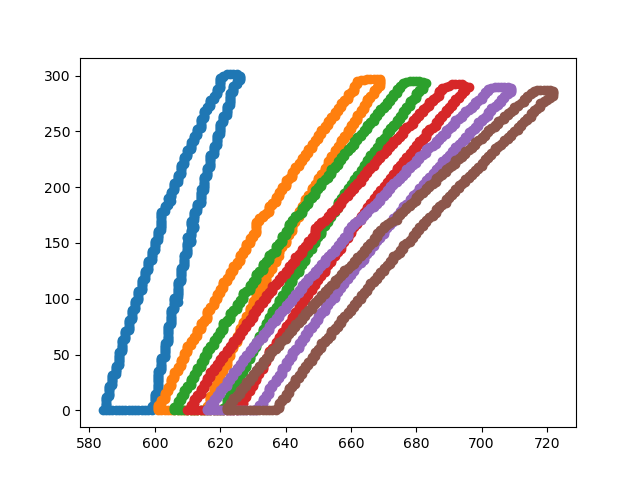

The table this chart was drawn from, first rows:
36, 584, 0
36, 585, 1
36, 585, 2
36, 585, 3
36, 585, 4
36, 585, 5
36, 585, 6
36, 585, 7
36, 585, 8
36, 585, 9
36, 585, 10
36, 585, 11
36, 585, 12
36, 586, 13
36, 586, 14
36, 586, 15
36, 586, 16
36, 586, 17
36, 586, 18
36, 586, 19
36, 586, 20
36, 586, 21
36, 586, 22
36, 587, 23
36, 587, 24
36, 587, 25
36, 587, 26
36, 587, 27
36, 587, 28
36, 587, 29
36, 587, 30
36, 587, 31
36, 587, 32
36, 588, 33
36, 588, 34
36, 588, 35
36, 588, 36
36, 588, 37
36, 588, 38
36, 588, 39
36, 588, 40
36, 589, 41
36, 589, 42
36, 589, 43
36, 589, 44
36, 589, 45
36, 589, 46
36, 589, 47
36, 589, 48
36, 589, 49
36, 589, 50
36, 589, 51
36, 589, 52
36, 590, 53
36, 590, 54
36, 590, 55
36, 590, 56
36, 590, 57
36, 590, 58
36, 590, 59
36, 590, 60
... 3,574 more rows
